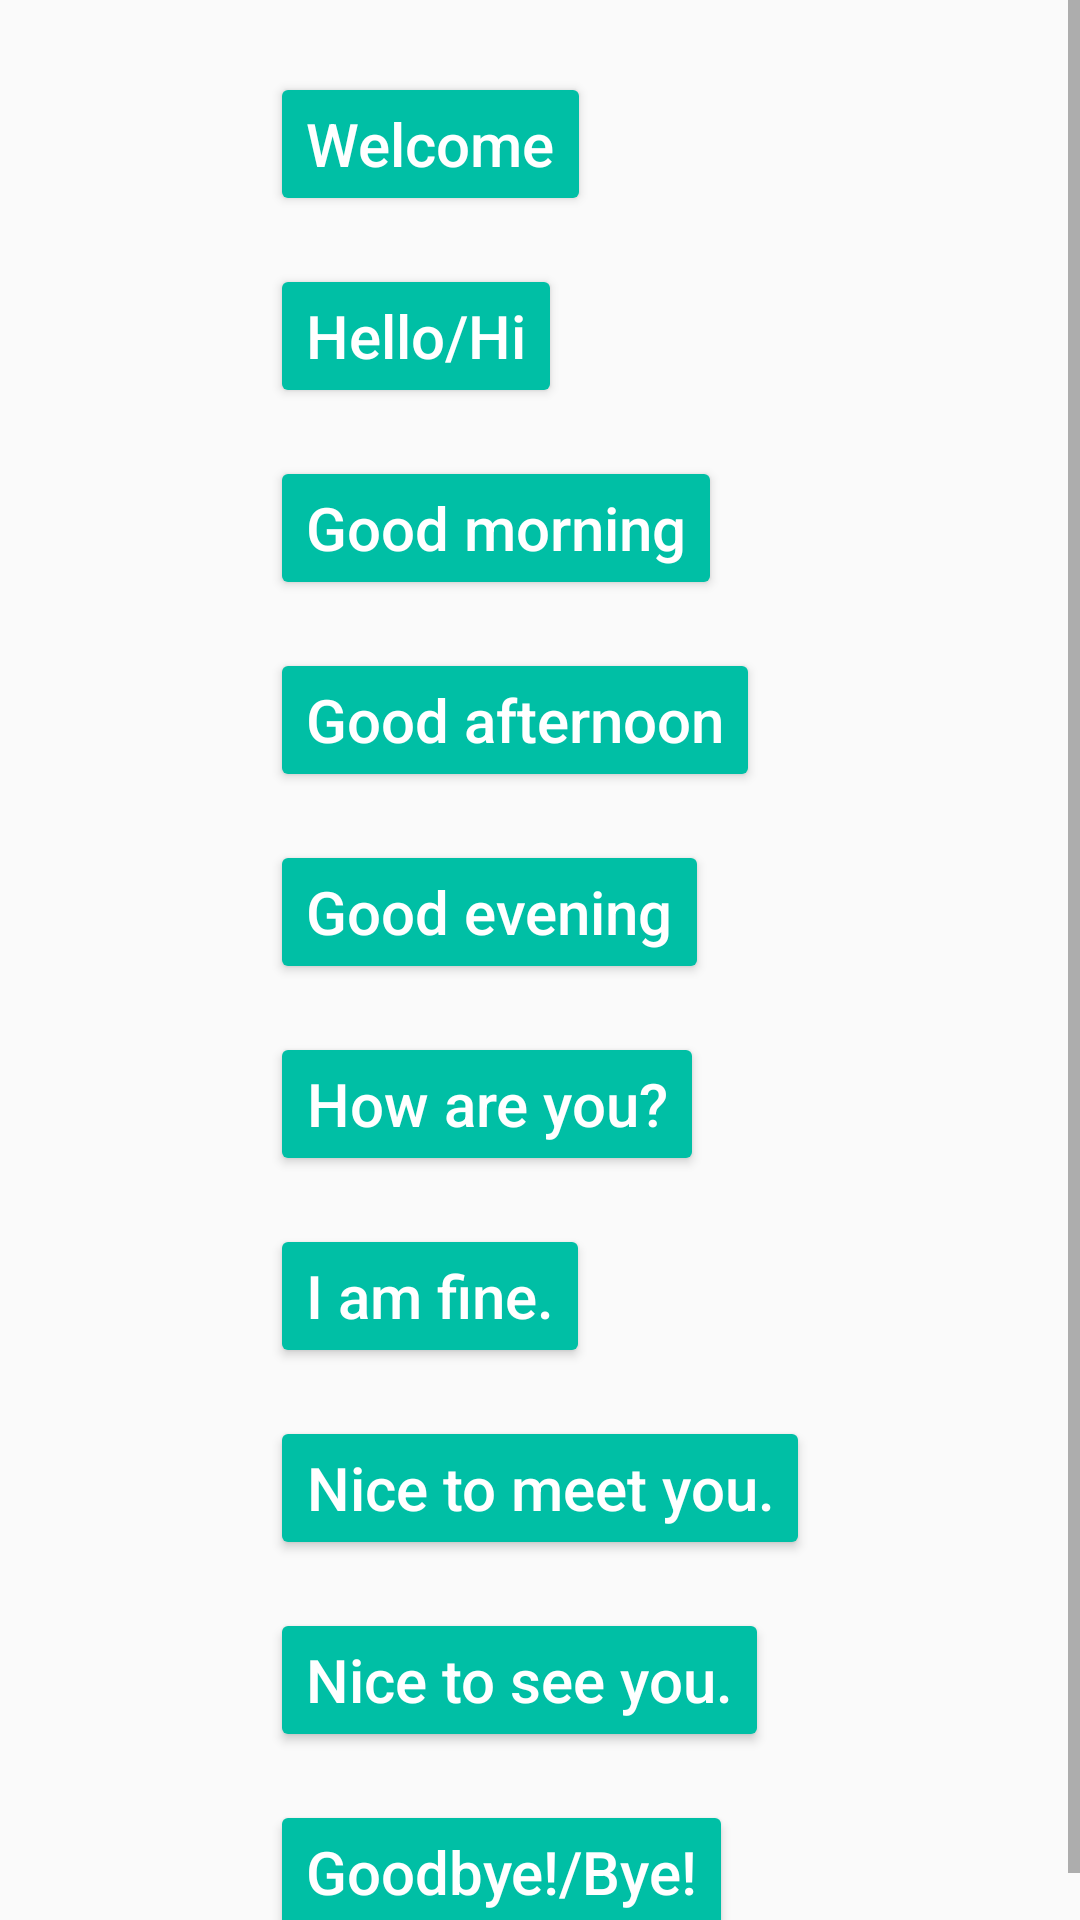

Write the Android layout XML for this screen, with the resource values it uses.
<!-- AndroidManifest.xml: application theme AppTheme -->
<!-- res/layout/activity_greetings_lesson.xml -->
<?xml version="1.0" encoding="utf-8"?>
<ScrollView xmlns:android="http://schemas.android.com/apk/res/android"
    xmlns:tools="http://schemas.android.com/tools"
    android:layout_width="match_parent"
    android:layout_height="match_parent"
    tools:context="com.example.android.dictionary_notebook.GreetingsLesson">

    <LinearLayout
        android:layout_width="wrap_content"
        android:layout_height="wrap_content"
        android:orientation="vertical"
        android:layout_gravity="center_horizontal"
        android:paddingTop="16dp">

        <Button
            android:id="@+id/Button_welcome"
            style="@style/buttons_wrapped"
            android:text="@string/welcome" />

        <Button
            android:id="@+id/Button_hello"
            style="@style/buttons_wrapped"
            android:text="@string/hello" />

        <Button
            android:id="@+id/Button_morning"
            style="@style/buttons_wrapped"
            android:text="@string/morning" />

        <Button
            android:id="@+id/Button_noon"
            style="@style/buttons_wrapped"
            android:text="@string/noon" />

        <Button
            android:id="@+id/Button_evening"
            style="@style/buttons_wrapped"
            android:text="@string/evening" />

        <Button
            android:id="@+id/Button_how"
            style="@style/buttons_wrapped"
            android:text="@string/how" />

        <Button
            android:id="@+id/Button_fine"
            style="@style/buttons_wrapped"
            android:text="@string/fine" />

        <Button
            android:id="@+id/Button_meet"
            style="@style/buttons_wrapped"
            android:text="@string/meet" />

        <Button
            android:id="@+id/Button_see"
            style="@style/buttons_wrapped"
            android:text="@string/see" />

        <Button
            android:id="@+id/Button_bye"
            style="@style/buttons_wrapped"
            android:text="@string/bye" />

    </LinearLayout>

</ScrollView>
<!-- resources referenced by this layout -->
<resources>
  <string name="bye">Goodbye!/Bye!</string>
  <string name="evening">Good evening</string>
  <string name="fine">I am fine.</string>
  <string name="hello">Hello/Hi</string>
  <string name="how">How are you?</string>
  <string name="meet">Nice to meet you.</string>
  <string name="morning">Good morning</string>
  <string name="noon">Good afternoon</string>
  <string name="see">Nice to see you.</string>
  <string name="welcome">Welcome</string>
  <style name="buttons_wrapped" parent="buttons">
          <item name="android:layout_height">48dp</item>
          <item name="android:layout_width">wrap_content</item>
      </style>
  <style name="AppTheme" parent="Theme.AppCompat.Light.DarkActionBar">
          
          <item name="colorPrimary">@color/colorPrimary</item>
          <item name="colorPrimaryDark">@color/colorPrimaryDark</item>
          <item name="colorAccent">@color/colorAccent</item>
      </style>
  <style name="buttons" parent="Widget.AppCompat.Button.Colored">
          <item name="android:textColor">@color/white</item>
          <item name="android:layout_margin">8dp</item>
          <item name="android:textSize">20sp</item>
          <item name="android:onClick">buttonClicked</item>
          <item name="android:textAllCaps">false</item>
      </style>
  <color name="colorPrimary">#FF5722</color>
  <color name="colorPrimaryDark">#BF360C</color>
  <color name="colorAccent">#00BFA5</color>
  <color name="white">#FFFFFF</color>
</resources>
